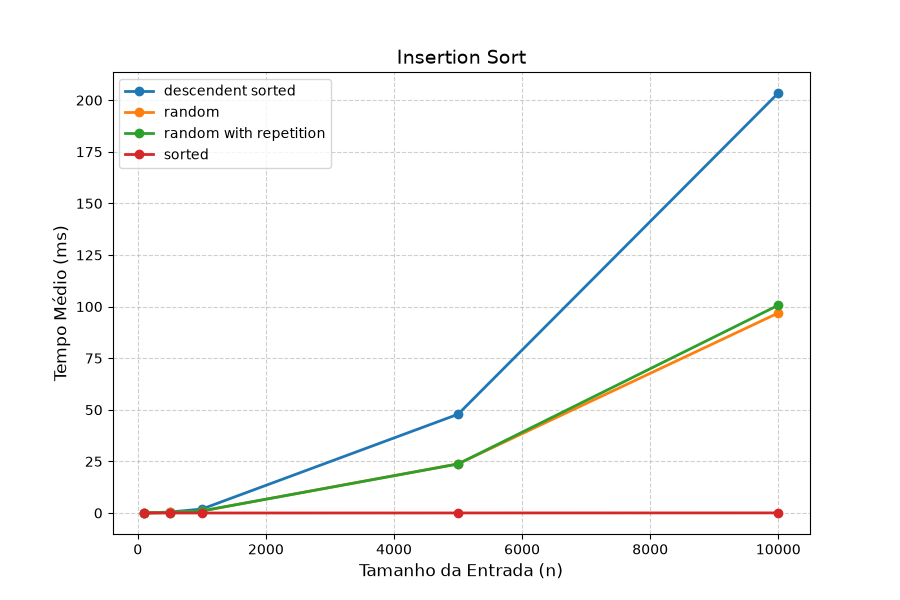

The table this chart was drawn from, first rows:
type, size, avg
sorted, 100, 0.0007283, 1
descendent sorted, 100, 0.02985, 2.662
random, 100, 0.01761, 1.392
random with repetition, 100, 0.01625, 1.279
sorted, 500, 0.003352, 1
descendent sorted, 500, 0.7185, 8.203
random, 500, 0.28, 3.739
random with repetition, 500, 0.2236, 3.377
sorted, 1000, 0.004401, 1
descendent sorted, 1000, 1.89, 14.22
random, 1000, 0.9683, 6.323
random with repetition, 1000, 0.9894, 6.415
sorted, 5000, 0.02203, 1
descendent sorted, 5000, 48.34, 58.87
random, 5000, 24.13, 24.4
random with repetition, 5000, 23.93, 24.26
sorted, 10000, 0.04528, 1
descendent sorted, 10000, 198.6, 110.1
random, 10000, 98.03, 44.83
random with repetition, 10000, 105.6, 46.93
